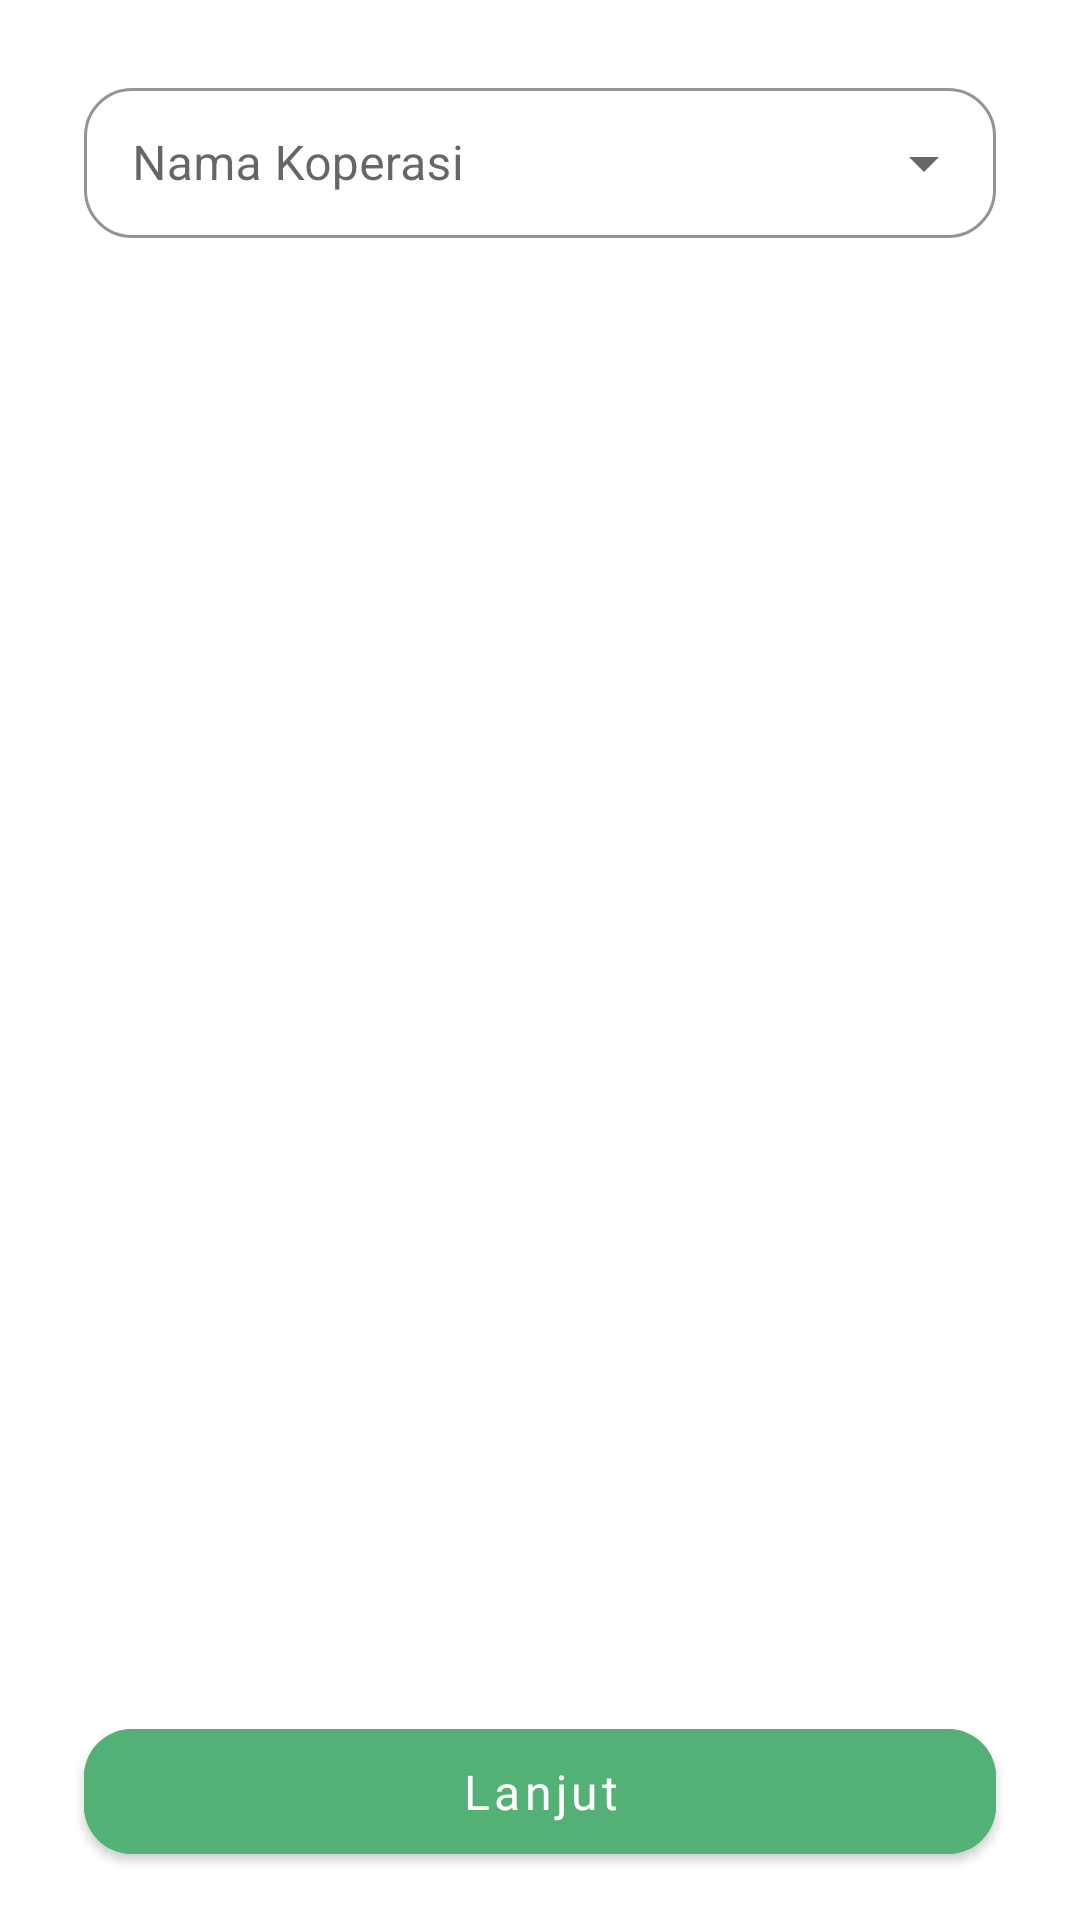

This screen was rendered from an Android layout file. Write that file and the resources it references.
<!-- AndroidManifest.xml: application theme Theme.Desabangkitandroid -->
<!-- res/layout/layout_cooperation_take.xml -->
<?xml version="1.0" encoding="utf-8"?>
<androidx.constraintlayout.widget.ConstraintLayout xmlns:android="http://schemas.android.com/apk/res/android"
    android:layout_width="match_parent"
    android:layout_height="match_parent"
    xmlns:app="http://schemas.android.com/apk/res-auto"
    xmlns:tools="http://schemas.android.com/tools">

    <com.google.android.material.textfield.TextInputLayout
        android:id="@+id/til_name"
        style="@style/Widget.MaterialComponents.TextInputLayout.OutlinedBox.ExposedDropdownMenu"
        android:layout_width="match_parent"
        android:layout_height="wrap_content"
        android:layout_marginTop="24dp"
        app:boxStrokeColor="@color/fern"
        app:hintTextColor="@color/fern"
        app:boxCornerRadiusTopStart="16dp"
        app:boxCornerRadiusBottomStart="16dp"
        app:boxCornerRadiusBottomEnd="16dp"
        app:boxCornerRadiusTopEnd="16dp"
        android:hint="@string/cooperation_name"
        android:layout_marginHorizontal="28dp"
        app:layout_constraintTop_toTopOf="parent">

        <AutoCompleteTextView
            android:id="@+id/edt_delivery_option"
            android:layout_width="match_parent"
            android:layout_height="50dp" />

    </com.google.android.material.textfield.TextInputLayout>

    <androidx.recyclerview.widget.RecyclerView
        android:id="@+id/rv_cooperation"
        android:layout_width="match_parent"
        android:layout_height="0dp"
        tools:listitem="@layout/cooperation_item"
        app:layout_constraintBottom_toTopOf="@+id/btnNext"
        app:layout_constraintTop_toBottomOf="@+id/til_name" />

    <com.google.android.material.button.MaterialButton
        android:id="@+id/btnNext"
        android:layout_width="match_parent"
        android:layout_height="wrap_content"
        android:layout_marginHorizontal="28dp"
        android:layout_marginBottom="16dp"
        android:backgroundTint="@color/fern"
        android:fontFamily="@font/poppins_medium"
        android:paddingHorizontal="16dp"
        android:paddingVertical="10dp"
        android:text="@string/next"
        android:textAllCaps="false"
        android:textColor="@color/white"
        android:textSize="16sp"
        app:cornerRadius="16dp"
        app:elevation="0dp"
        app:layout_constraintBottom_toBottomOf="parent"
        app:layout_constraintEnd_toEndOf="parent"
        app:layout_constraintStart_toStartOf="parent" />


</androidx.constraintlayout.widget.ConstraintLayout>
<!-- res/layout/cooperation_item.xml (included above) -->
<?xml version="1.0" encoding="utf-8"?>
<androidx.constraintlayout.widget.ConstraintLayout xmlns:android="http://schemas.android.com/apk/res/android"
    xmlns:app="http://schemas.android.com/apk/res-auto"
    android:layout_width="match_parent"
    android:layout_height="wrap_content"
    android:background="@drawable/roles_background"
    android:layout_marginTop="16dp"
    android:paddingVertical="12dp"
    android:layout_marginHorizontal="28dp">

    <TextView
        android:id="@+id/tvRoles"
        android:layout_width="wrap_content"
        android:layout_height="wrap_content"
        android:layout_marginStart="12dp"
        android:layout_marginTop="10dp"
        android:fontFamily="@font/poppins_medium"
        android:text="@string/roles"
        android:textColor="@color/killarney"
        android:textSize="16sp"
        app:layout_constraintStart_toStartOf="parent"
        app:layout_constraintTop_toTopOf="parent" />

    <TextView
        android:id="@+id/tvDesc"
        android:layout_width="0dp"
        android:layout_height="wrap_content"
        android:layout_marginStart="12dp"
        android:layout_marginTop="2dp"
        android:layout_marginEnd="32dp"
        android:fontFamily="@font/poppins_regular"
        android:text="Orang yang berkontribusi dalam menghasilkan pangan segar, seperti peternak, petani, dan nelayan"
        android:textSize="12sp"
        app:layout_constraintBottom_toBottomOf="parent"
        app:layout_constraintEnd_toEndOf="parent"
        app:layout_constraintStart_toStartOf="parent"
        app:layout_constraintTop_toBottomOf="@+id/tvRoles" />

    <RadioButton
        android:id="@+id/rb_roles"
        android:layout_width="wrap_content"
        android:layout_height="wrap_content"
        android:layout_marginTop="10dp"
        android:layout_marginEnd="8dp"
        android:minWidth="0dp"
        android:minHeight="0dp"
        android:checked="true"
        android:button="@drawable/radio_button_roles"
        android:background="@null"
        app:useMaterialThemeColors="false"
        app:layout_constraintEnd_toEndOf="parent"
        app:layout_constraintTop_toTopOf="parent" />

</androidx.constraintlayout.widget.ConstraintLayout>
<!-- resources referenced by this layout -->
<resources>
  <color name="fern">#53B176</color>
  <color name="killarney">#3F6F51</color>
  <color name="white">#FFFFFFFF</color>
  <!-- drawable radio_button_roles (drawable) -->
  <?xml version="1.0" encoding="utf-8"?>
  <selector xmlns:android="http://schemas.android.com/apk/res/android">
      <item android:drawable="@drawable/ic_rb_active" android:state_checked="true"/>
      <item android:drawable="@drawable/ic_rb_inactive" android:state_checked="false"/>
  
  </selector>
  <!-- drawable roles_background (drawable) -->
  <shape xmlns:android="http://schemas.android.com/apk/res/android"
      android:shape="rectangle" >
      <stroke
          android:width="1dp"
      android:color="@color/fern" />
  
  
      <corners android:radius="16dp"/>
  </shape>
  <string name="cooperation_name">Nama Koperasi</string>
  <string name="next">Lanjut</string>
  <string name="roles">Partner</string>
  <style name="Theme.Desabangkitandroid" parent="Theme.MaterialComponents.DayNight.DarkActionBar">
          
          <item name="colorPrimary">@color/fern</item>
          <item name="colorPrimaryVariant">@color/fern</item>
          <item name="colorOnPrimary">@color/white</item>
          
          <item name="colorSecondary">@color/teal_200</item>
          <item name="colorSecondaryVariant">@color/teal_700</item>
          <item name="colorOnSecondary">@color/black</item>
          
          <item name="android:statusBarColor" tools:targetApi="l">?attr/colorPrimaryVariant</item>
          
      </style>
  <!-- drawable ic_rb_active (drawable) -->
  <vector xmlns:android="http://schemas.android.com/apk/res/android"
      android:width="20dp"
      android:height="20dp"
      android:viewportWidth="20"
      android:viewportHeight="20">
    <path
        android:pathData="M10,10m-10,0a10,10 0,1 1,20 0a10,10 0,1 1,-20 0"
        android:fillColor="#53B176"/>
    <path
        android:pathData="M10,10m-4,0a4,4 0,1 1,8 0a4,4 0,1 1,-8 0"
        android:fillColor="#ffffff"/>
  </vector>
  <!-- drawable ic_rb_inactive (drawable) -->
  <vector xmlns:android="http://schemas.android.com/apk/res/android"
      android:width="20dp"
      android:height="20dp"
      android:viewportWidth="20"
      android:viewportHeight="20">
    <path
        android:strokeWidth="1"
        android:pathData="M10,10m-9.5,0a9.5,9.5 0,1 1,19 0a9.5,9.5 0,1 1,-19 0"
        android:fillColor="#00000000"
        android:strokeColor="#8E8E8E"/>
  </vector>
  <color name="teal_200">#FF03DAC5</color>
  <color name="teal_700">#FF018786</color>
  <color name="black">#FF000000</color>
</resources>
